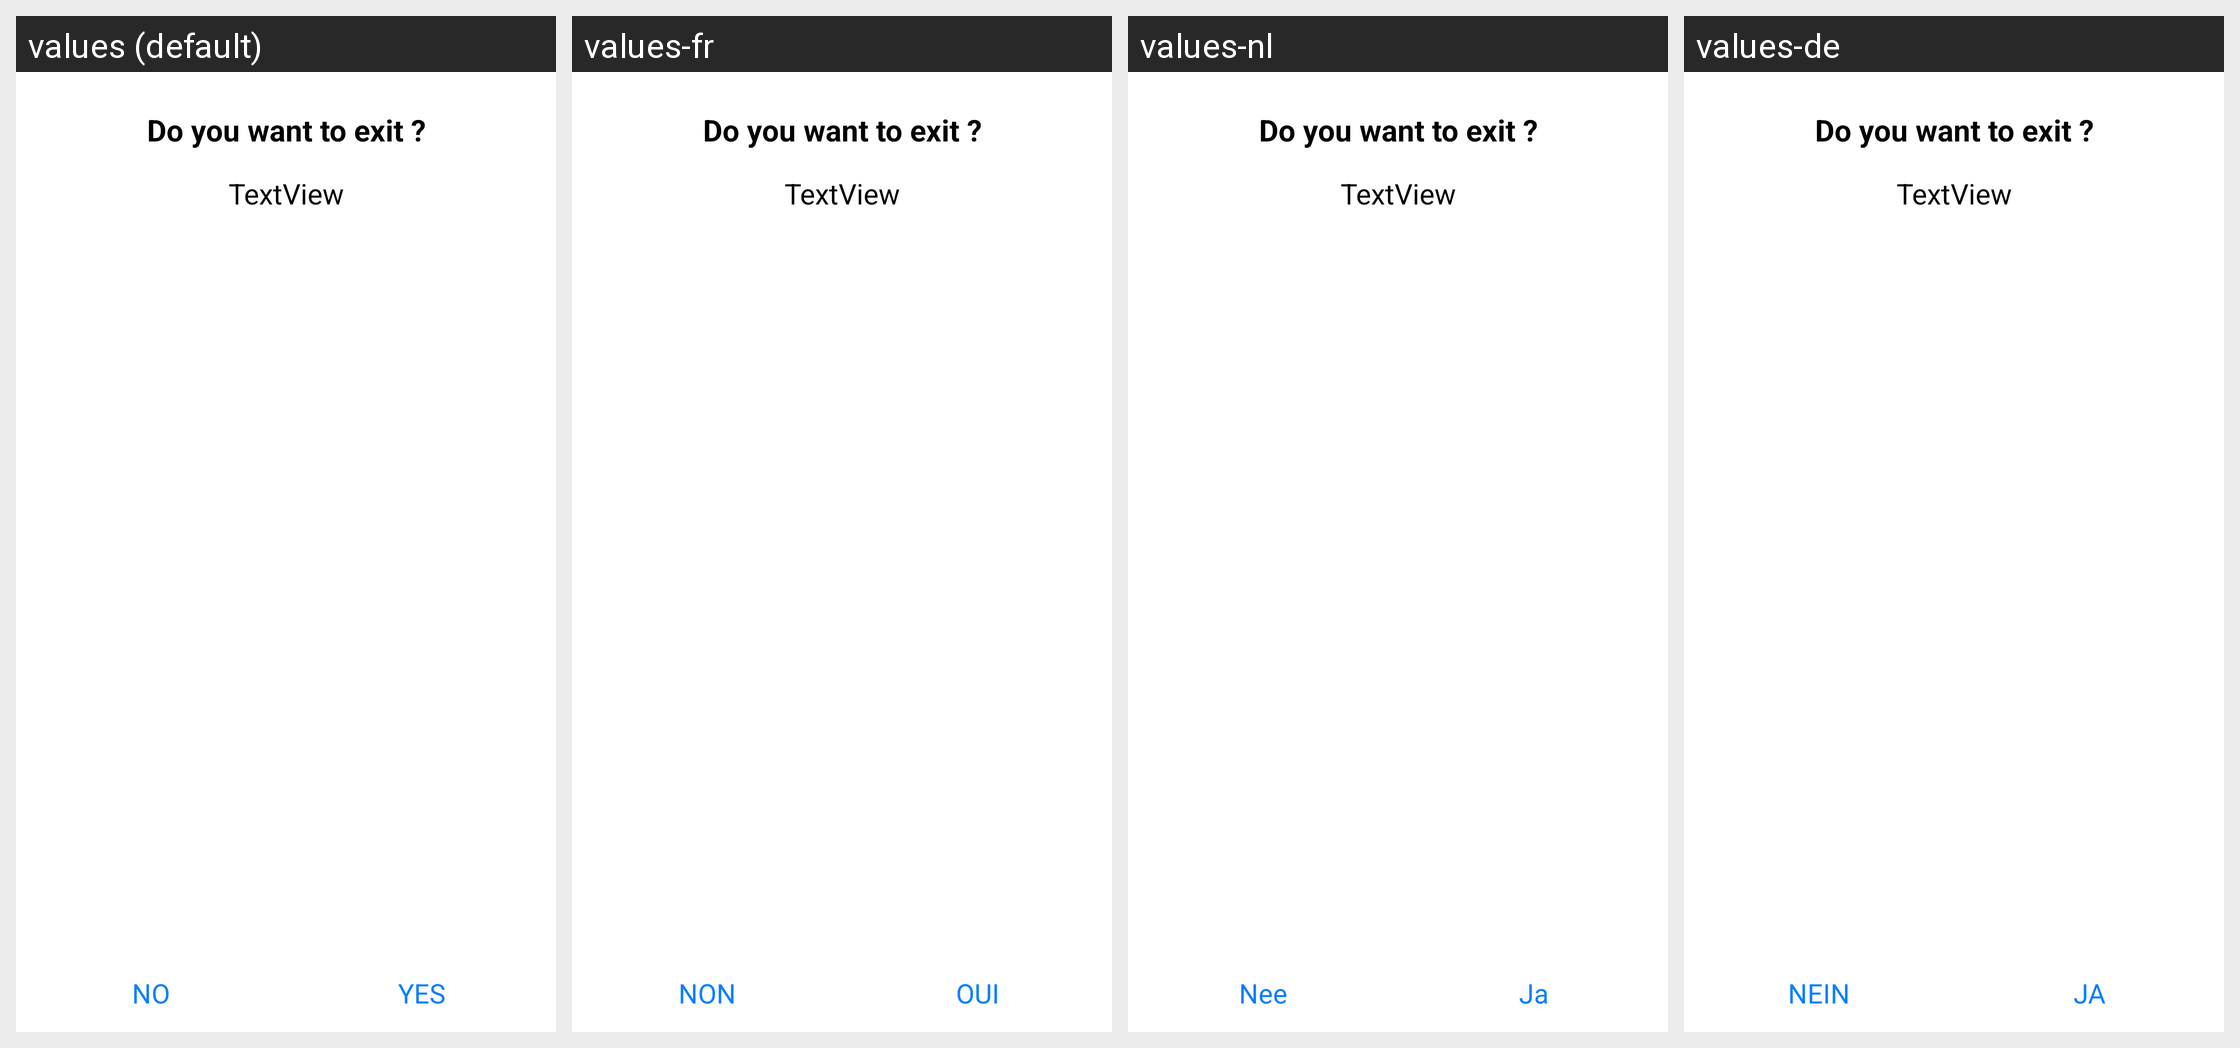

Here is an Android app screen in its default locale and in the app's own translations. Write out the translated-string differences for the strings that appear on this screen.
Android screen res/layout/yes_not_popview.xml rendered under 4 locales, left to right: values (default), values-fr, values-nl, values-de. Device: Nexus 5 (rendered at 1080×1920; each locale shown at half size, 540×960, under a caption strip naming it); theme AppTheme.
Other locales in the repository, not shown: values-bg, values-cn, values-da, values-es, values-gr, values-jp, values-kl, values-kr, values-no, values-pt.
Strings drawn on this screen, with the default value and each locale's value (text and hints the layout hard-codes, and strings that could not be matched under every locale, appear in the picture but are not listed):

dialog_no_button
  values: NO
  values-fr: NON
  values-nl: Nee
  values-de: NEIN

dialog_yes_button
  values: YES
  values-fr: OUI
  values-nl: Ja
  values-de: JA
